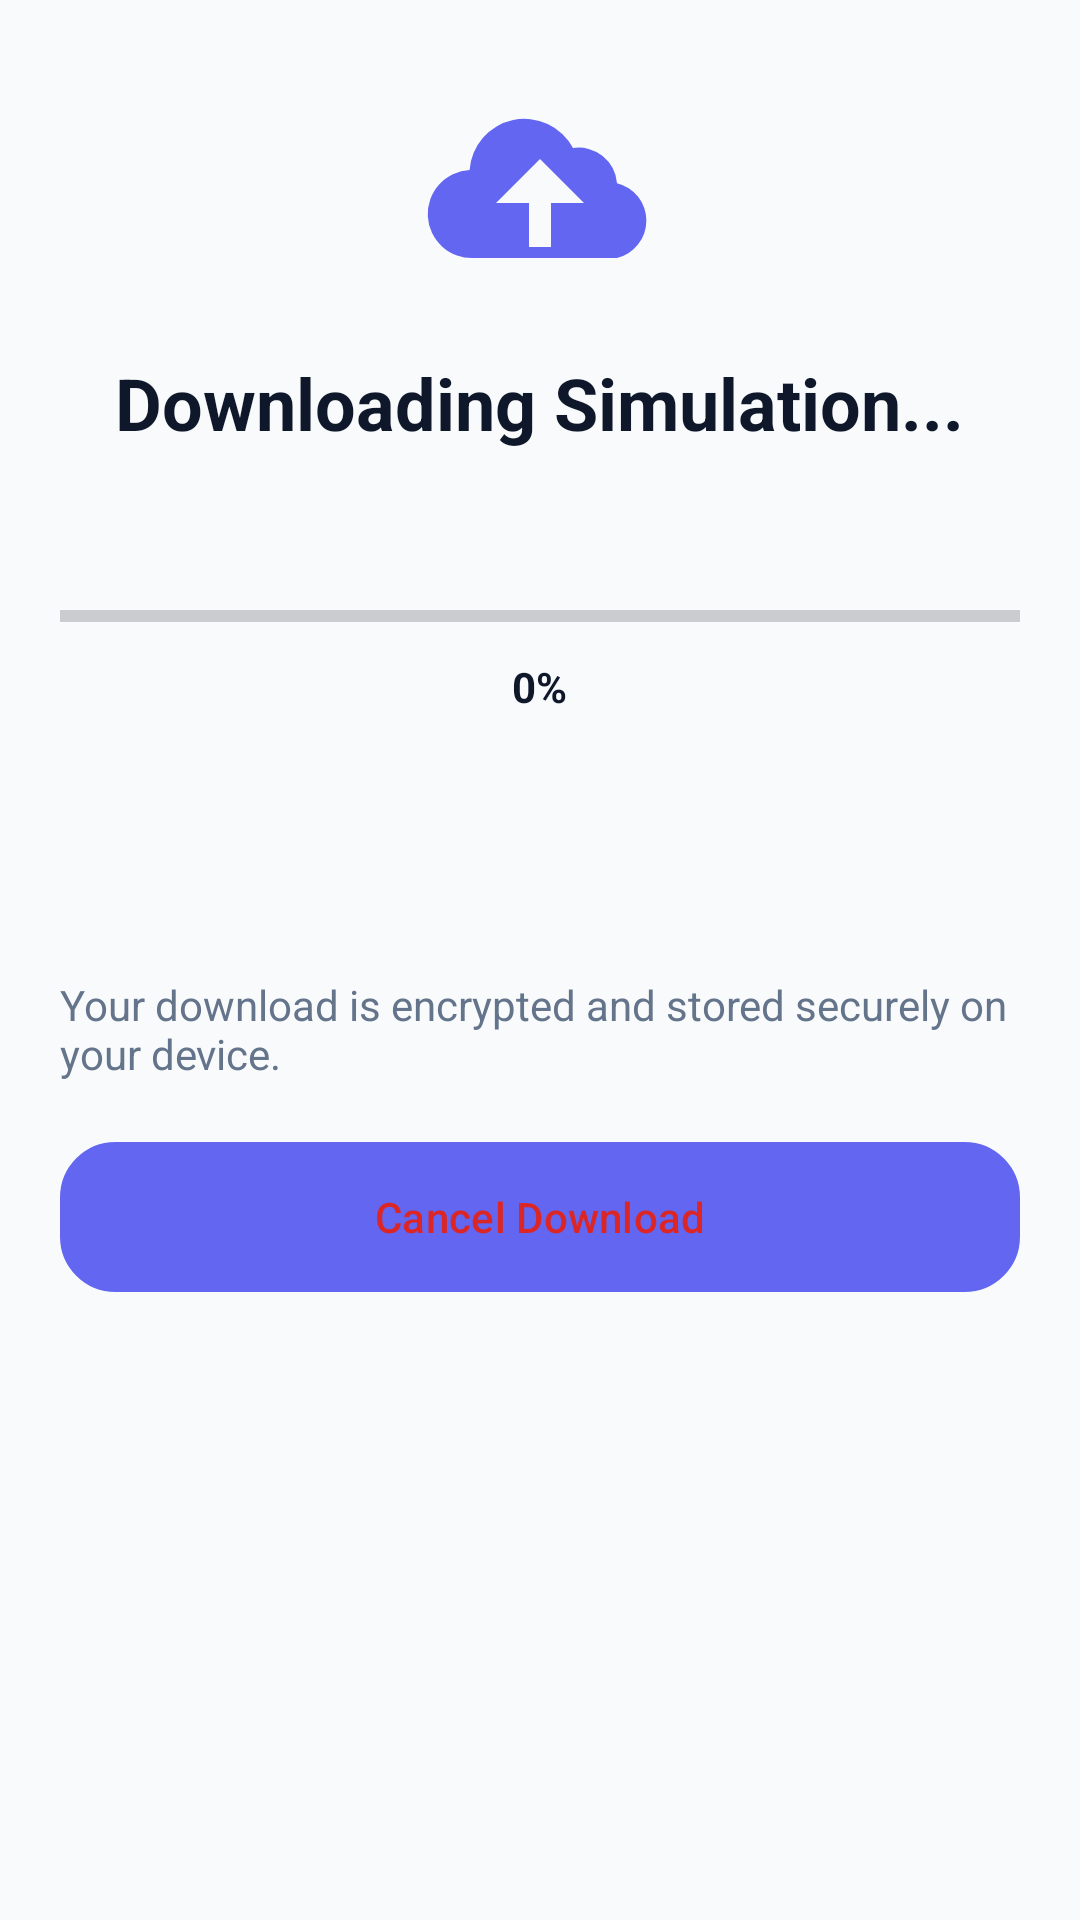

The Android layout XML behind this screen, and the referenced resources:
<!-- AndroidManifest.xml: application theme Theme.VirtualLab -->
<!-- res/layout/activity_download_simulation.xml -->
<LinearLayout xmlns:android="http://schemas.android.com/apk/res/android"
    android:layout_width="match_parent"
    android:layout_height="match_parent"
    android:background="#F8FAFC"
    android:gravity="center_horizontal"
    android:orientation="vertical"
    android:padding="20dp">

    <ImageView android:layout_width="88dp" android:layout_height="88dp" android:src="@drawable/ic_cloud_download" android:tint="@color/vl_primary"/>
    <TextView android:layout_width="wrap_content" android:layout_height="wrap_content" android:layout_marginTop="10dp" android:text="Downloading Simulation..." android:textColor="#0F172A" android:textSize="24sp" android:textStyle="bold"/>
    <TextView android:id="@+id/txtDownloadLabName" android:layout_width="wrap_content" android:layout_height="wrap_content" android:layout_marginTop="8dp" android:textColor="#64748B"/>
    <ProgressBar android:id="@+id/downloadProgress" style="?android:attr/progressBarStyleHorizontal" android:layout_width="match_parent" android:layout_height="12dp" android:layout_marginTop="22dp" android:max="100"/>
    <TextView android:id="@+id/txtDownloadPercent" android:layout_width="wrap_content" android:layout_height="wrap_content" android:layout_marginTop="8dp" android:text="0%" android:textStyle="bold" android:textColor="#0F172A"/>
    <TextView android:id="@+id/txtDownloadSize" android:layout_width="wrap_content" android:layout_height="wrap_content" android:layout_marginTop="8dp" android:textColor="#64748B"/>
    <TextView android:id="@+id/txtDownloadSpeed" android:layout_width="wrap_content" android:layout_height="wrap_content" android:layout_marginTop="4dp" android:textColor="#64748B"/>
    <TextView android:id="@+id/txtDownloadEta" android:layout_width="wrap_content" android:layout_height="wrap_content" android:layout_marginTop="4dp" android:textColor="#64748B"/>
    <TextView android:layout_width="wrap_content" android:layout_height="wrap_content" android:layout_marginTop="14dp" android:text="Your download is encrypted and stored securely on your device." android:textColor="#64748B"/>
    <com.google.android.material.button.MaterialButton android:id="@+id/btnCancelDownload" android:layout_width="match_parent" android:layout_height="50dp" android:layout_marginTop="20dp" android:background="@drawable/bg_button_outline_soft" android:text="Cancel Download" android:textAllCaps="false" android:textColor="#DC2626"/>
</LinearLayout>
<!-- resources referenced by this layout -->
<resources>
  <color name="vl_primary">#6366F1</color>
  <!-- drawable bg_button_outline_soft (drawable) -->
  <shape xmlns:android="http://schemas.android.com/apk/res/android" android:shape="rectangle">
      <solid android:color="@color/vl_card_bg_alt" />
      <stroke android:width="1dp" android:color="@color/vl_card_stroke" />
      <corners android:radius="18dp" />
  </shape>
  <!-- drawable ic_cloud_download (drawable) -->
  <vector xmlns:android="http://schemas.android.com/apk/res/android"
      android:width="24dp"
      android:height="24dp"
      android:viewportWidth="24"
      android:viewportHeight="24">
      <path android:fillColor="#4F46E5" android:pathData="M19,18H6a4,4 0 0,1 -0.4,-8A5,5 0 0,1 15,8a3.5,3.5 0 0,1 4,3.2A3.5,3.5 0 0,1 19,18zM11,13v4h2v-4h3l-4,-4 -4,4z"/>
  </vector>
  <style name="Theme.VirtualLab" parent="Theme.Material3.DayNight.NoActionBar">
          <item name="colorPrimary">@color/vl_primary</item>
          <item name="colorSecondary">@color/vl_secondary</item>
          <item name="colorTertiary">@color/vl_accent</item>
          <item name="android:windowBackground">@drawable/bg_gradient_soft</item>
          <item name="shapeAppearanceSmallComponent">@style/Shape.VirtualLab.Small</item>
          <item name="shapeAppearanceMediumComponent">@style/Shape.VirtualLab.Medium</item>
          <item name="shapeAppearanceLargeComponent">@style/Shape.VirtualLab.Large</item>
          <item name="android:statusBarColor" tools:targetApi="l">@android:color/transparent</item>
      </style>
  <color name="vl_card_bg_alt">#F8FAFF</color>
  <color name="vl_card_stroke">#E3E8FF</color>
  <color name="vl_secondary">#10B981</color>
  <color name="vl_accent">#06B6D4</color>
  <!-- drawable bg_gradient_soft (drawable) -->
  <shape xmlns:android="http://schemas.android.com/apk/res/android" android:shape="rectangle">
      <gradient android:angle="270" android:startColor="@color/vl_bg_start" android:endColor="@color/vl_bg_end"/>
  </shape>
  <style name="Shape.VirtualLab.Small" parent="">
          <item name="cornerFamily">rounded</item>
          <item name="cornerSize">12dp</item>
      </style>
  <style name="Shape.VirtualLab.Medium" parent="">
          <item name="cornerFamily">rounded</item>
          <item name="cornerSize">20dp</item>
      </style>
  <style name="Shape.VirtualLab.Large" parent="">
          <item name="cornerFamily">rounded</item>
          <item name="cornerSize">24dp</item>
      </style>
  <color name="vl_bg_start">#F8FAFC</color>
  <color name="vl_bg_end">#F1F5F9</color>
</resources>
